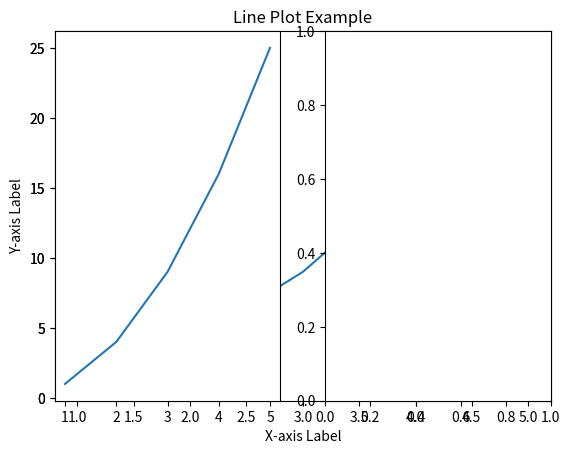

Source code (Python): (Note: this script raises an exception after producing the figure.)
import matplotlib.pyplot as plt

x = [1, 2, 3, 4, 5]
y = [1, 4, 9, 16, 25]

plt.plot(x, y)
plt.xlabel("X-axis Label")
plt.ylabel("Y-axis Label")
plt.title("Line Plot Example")
plt.show()  # Display the plot

plt.subplot(1, 2, 1)  # 1 row, 2 columns, first subplot
plt.plot(x, y)

plt.subplot(1, 2, 2)  # 1 row, 2 columns, second subplot
plt.bar(categories, values)

plt.show()